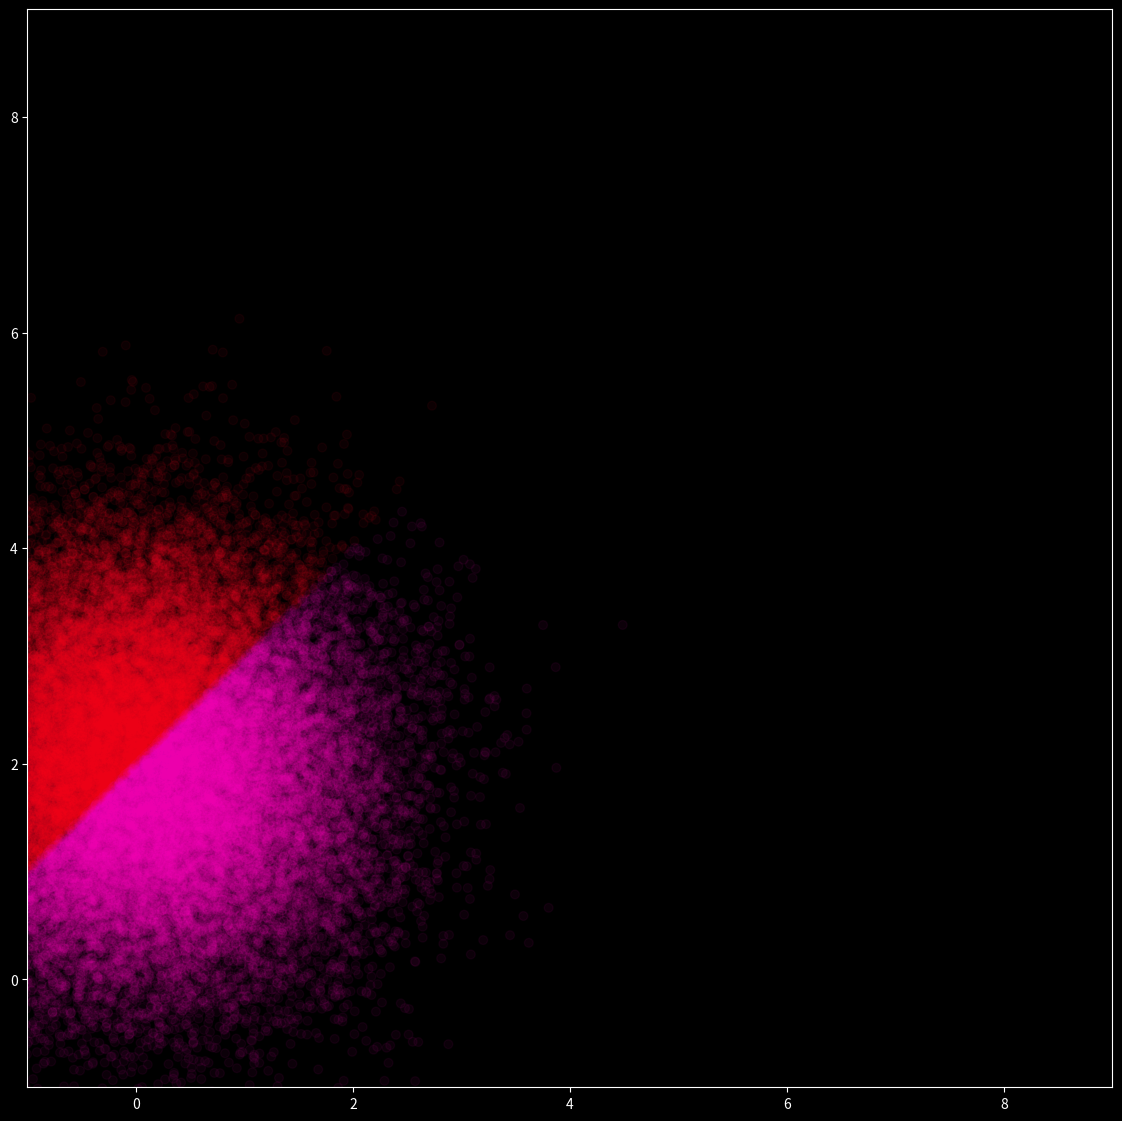

Here is the Python script that generated this plot:
import numpy as np

import matplotlib.pyplot as plt

np.random.seed(3)
traing =[]

long = 50000
xp = (np.random.rand(long,1) )*3
# d# plt.plot(xp,np.ones(long),'yo',alpha = .5)
yp = np.random.rand(long,1) *3
dis = np.concatenate((xp,yp),axis=1)

# plt.plot(dis[:,0],dis[:,1],'yo',alpha = .5)
# pr(multi)
multi = np.dot([[2,0],[0,2]],dis.T)
plt.style.use('dark_background')
plt.figure(figsize=(14,14))
ttarget = []
for x,y in zip(multi[0],multi[1]):
    if x-y <0 :
        ttarget.append(0)
    else:
        ttarget.append(1)
#     pb(x,'  ',y)
    pass
# pr(multi)


ddata = np.reshape(multi,(long,2))

# pb(multi.shape)



for p in zip(xp,xp):
    if p[0]!=p[0]:
        pr('what')
# plt.figure(figsize=(18,18))
targ = []
for x,y in dis:
    if x-y <=0 :
        targ.append(0)
    else:
        targ.append(1)
        
# plt.scatter(dis[:,0],dis[:,1],cmap='cool',alpha = .5,s=7,c=targ)
new =  np.asarray(targ).reshape((long,1))
ttarget=  np.asarray(targ).reshape((long,1))
# pb(dis)
# dis[:,:-1]=new
traing = np.hstack((dis,new))
np.set_printoptions(formatter={'float': lambda x: "{0:0.1}".format(x)})
# print(multi)
multi = multi.T
# pb(len(multi))
# py(multi[:3])
multi[:,1] +=2
# plt.scatter(multi[:,0],multi[:,1],c=ttarget[:],cmap='spring',alpha = .5,s=7)

multi = np.hstack((multi,ttarget))
plt.xlim(-1, 9)
plt.ylim(-1, 9)
normal_dist = np.random.randn(long,2)
norm_targ = []
for x,y in normal_dist:
    if x-y <=0 :
        norm_targ.append(0)
    else:
        norm_targ.append(1)
        
# plt.scatter(multi[:,0],multi[:,1],c=multi[:,2],cmap='spring',alpha = .3,s=70)

norm_shit2 = normal_dist.copy()
norm_shit2[:,1] +=2

# plt.scatter(normal_dist[:,0],normal_dist[:,1],c=norm_targ,cmap='spring',alpha = .5,s=7)
plt.scatter(norm_shit2[:,0],norm_shit2[:,1],c=norm_targ,cmap='gist_rainbow',alpha = .05,s=40)

plt.show()
def hot_one_converter(number,classificatoin_count=10):
        """ Takes a number and return a hot one array
        Hot one array: is an array of zeros and single one
        
        Args:
            number (int): number to be converted to array the number will represented as the only one in the array
            classificatoin_count (int, optional): Size of the array. Defaults to 10.
        """
        hot_one = np.zeros((classificatoin_count,1))
        #if number > -1 and number < classificatoin_count:
        hot_one[number] = 1
        return hot_one



norm_shit2_shape21 = [  np.array(point).reshape(2,1) for     point in norm_shit2  ]
# py(norm_shit2_shape21[0],norm_shit2[0])

# nett = Network((2,2))
# display(Matrix(nett.weights[0]))
# display(Matrix(nett.weights[1]))
# nett.SGD(zip(norm_shit2_shape21,norm_targV),20, 10, .01, test_data=zip(norm_shit2_shape21,norm_targ))

# train_yv = [hot_one_converter(res) for res in train_y]
# train_Xv = [np.reshape( res.flatten() /np.max(res) , (784,1)) for res in train_X]


# test_yv = [hot_one_converter(res) for res in test_y]
# test_Xv = [np.reshape( res.flatten() /np.max(res) , (784,1)) for res in test_X]
# train_X = [np.clip(np.reshape( res.flatten() /np.max(res) , (784,1)) for res in train_X]
def getdata():
    return norm_shit2_shape21 , norm_targV , norm_shit2_shape21 ,norm_targ